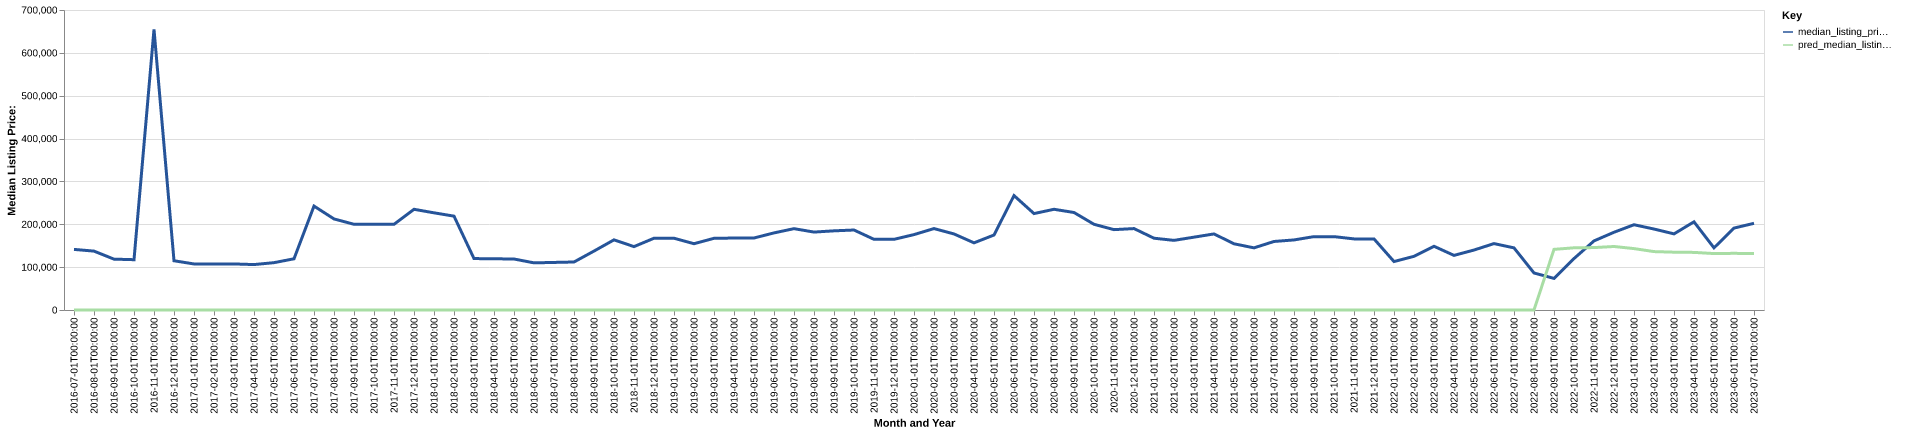

The table this chart was drawn from, first rows:
date, time_idx, median_listing_price, thirty_year_interest_rate_five, month, county_name, active_listing_count, median_days_on_market, pred_median_listing_price, month_year
2016-07-01, 0, 141400, 3.72, 7, shackelford, tx, 4.0, 91.0, 0, Jul-2016
2016-08-01, 1, 137400, 3.73, 8, shackelford, tx, 4.0, 122.0, 0, Aug-2016
2016-09-01, 2, 118650, 3.66, 9, shackelford, tx, 3.0, 141.0, 0, Sep-2016
2016-10-01, 3, 117400, 3.64, 10, shackelford, tx, 3.0, 99.0, 0, Oct-2016
2016-11-01, 4, 654950, 3.66, 11, shackelford, tx, 2.0, 55.0, 0, Nov-2016
2016-12-01, 5, 114900, 3.48, 12, shackelford, tx, 3.0, 57.0, 0, Dec-2016
2017-01-01, 6, 107450, 3.45, 1, shackelford, tx, 4.0, 69.0, 0, Jan-2017
2017-02-01, 7, 107450, 3.5, 2, shackelford, tx, 4.0, 97.0, 0, Feb-2017
2017-03-01, 8, 107450, 3.52, 3, shackelford, tx, 4.0, 125.0, 0, Mar-2017
2017-04-01, 9, 106000, 4.03, 4, shackelford, tx, 5.0, 129.0, 0, Apr-2017
2017-05-01, 10, 110450, 4.32, 5, shackelford, tx, 4.0, 182.0, 0, May-2017
2017-06-01, 11, 119500, 4.2, 6, shackelford, tx, 3.0, 243.0, 0, Jun-2017
2017-07-01, 12, 242500, 4.19, 7, shackelford, tx, 4.0, 145.0, 0, Jul-2017
2017-08-01, 13, 212500, 4.3, 8, shackelford, tx, 7.0, 43.0, 0, Aug-2017
2017-09-01, 14, 200000, 4.1, 9, shackelford, tx, 8.0, 50.0, 0, Sep-2017
2017-10-01, 15, 200000, 4.05, 10, shackelford, tx, 12.0, 62.0, 0, Oct-2017
2017-11-01, 16, 200000, 3.94, 11, shackelford, tx, 12.0, 81.0, 0, Nov-2017
2017-12-01, 17, 235000, 4.03, 12, shackelford, tx, 9.0, 83.0, 0, Dec-2017
2018-01-01, 18, 226750, 3.93, 1, shackelford, tx, 8.0, 107.0, 0, Jan-2018
2018-02-01, 19, 219000, 3.83, 2, shackelford, tx, 10.0, 122.0, 0, Feb-2018
2018-03-01, 20, 120000, 3.94, 3, shackelford, tx, 8.0, 45.0, 0, Mar-2018
2018-04-01, 21, 119500, 3.95, 4, shackelford, tx, 12.0, 30.0, 0, Apr-2018
2018-05-01, 22, 119000, 3.99, 5, shackelford, tx, 11.0, 45.0, 0, May-2018
2018-06-01, 23, 110000, 4.15, 6, shackelford, tx, 12.0, 81.0, 0, Jun-2018
2018-07-01, 24, 111000, 4.4, 7, shackelford, tx, 12.0, 109.0, 0, Jul-2018
2018-08-01, 25, 112000, 4.46, 8, shackelford, tx, 11.0, 138.0, 0, Aug-2018
2018-09-01, 26, 137500, 4.58, 9, shackelford, tx, 11.0, 153.0, 0, Sep-2018
2018-10-01, 27, 163675, 4.66, 10, shackelford, tx, 10.0, 45.0, 0, Oct-2018
2018-11-01, 28, 147925, 4.62, 11, shackelford, tx, 11.0, 69.0, 0, Nov-2018
2018-12-01, 29, 167450, 4.54, 12, shackelford, tx, 15.0, 72.0, 0, Dec-2018
2019-01-01, 30, 167450, 4.6, 1, shackelford, tx, 14.0, 82.0, 0, Jan-2019
2019-02-01, 31, 154700, 4.72, 2, shackelford, tx, 17.0, 81.0, 0, Feb-2019
2019-03-01, 32, 167257, 4.9, 3, shackelford, tx, 18.0, 104.0, 0, Mar-2019
2019-04-01, 33, 167907, 4.94, 4, shackelford, tx, 16.0, 135.0, 0, Apr-2019
2019-05-01, 34, 168000, 4.75, 5, shackelford, tx, 14.0, 181.0, 0, May-2019
2019-06-01, 35, 179900, 4.51, 6, shackelford, tx, 13.0, 167.0, 0, Jun-2019
2019-07-01, 36, 189800, 4.41, 7, shackelford, tx, 12.0, 173.0, 0, Jul-2019
2019-08-01, 37, 181823, 4.41, 8, shackelford, tx, 12.0, 158.0, 0, Aug-2019
2019-09-01, 38, 184707, 4.2, 9, shackelford, tx, 12.0, 155.0, 0, Sep-2019
2019-10-01, 39, 186630, 4.14, 10, shackelford, tx, 12.0, 154.0, 0, Oct-2019
2019-11-01, 40, 164900, 3.84, 11, shackelford, tx, 11.0, 99.0, 0, Nov-2019
2019-12-01, 41, 164900, 3.81, 12, shackelford, tx, 9.0, 86.0, 0, Dec-2019
2020-01-01, 42, 175925, 3.75, 1, shackelford, tx, 9.0, 106.0, 0, Jan-2020
2020-02-01, 43, 190000, 3.73, 2, shackelford, tx, 11.0, 137.0, 0, Feb-2020
2020-03-01, 44, 177450, 3.78, 3, shackelford, tx, 12.0, 135.0, 0, Mar-2020
2020-04-01, 45, 156700, 3.75, 4, shackelford, tx, 12.0, 148.0, 0, Apr-2020
2020-05-01, 46, 174950, 3.74, 5, shackelford, tx, 11.0, 150.0, 0, May-2020
2020-06-01, 47, 267000, 3.72, 6, shackelford, tx, 8.0, 151.0, 0, Jun-2020
2020-07-01, 48, 225000, 3.49, 7, shackelford, tx, 6.0, 176.0, 0, Jul-2020
2020-08-01, 49, 235000, 3.65, 8, shackelford, tx, 9.0, 85.0, 0, Aug-2020
2020-09-01, 50, 227500, 3.33, 9, shackelford, tx, 11.0, 118.0, 0, Sep-2020
2020-10-01, 51, 200000, 3.28, 10, shackelford, tx, 11.0, 71.0, 0, Oct-2020
2020-11-01, 52, 187500, 3.21, 11, shackelford, tx, 13.0, 84.0, 0, Nov-2020
2020-12-01, 53, 190000, 3.07, 12, shackelford, tx, 14.0, 76.0, 0, Dec-2020
2021-01-01, 54, 167500, 2.99, 1, shackelford, tx, 10.0, 94.0, 0, Jan-2021
2021-02-01, 55, 162475, 2.93, 2, shackelford, tx, 10.0, 133.0, 0, Feb-2021
2021-03-01, 56, 169975, 2.88, 3, shackelford, tx, 7.0, 152.0, 0, Mar-2021
2021-04-01, 57, 177500, 2.84, 4, shackelford, tx, 8.0, 90.0, 0, Apr-2021
2021-05-01, 58, 154500, 2.71, 5, shackelford, tx, 5.0, 79.0, 0, May-2021
2021-06-01, 59, 145000, 2.79, 6, shackelford, tx, 4.0, 96.0, 0, Jun-2021
... 25 more rows
